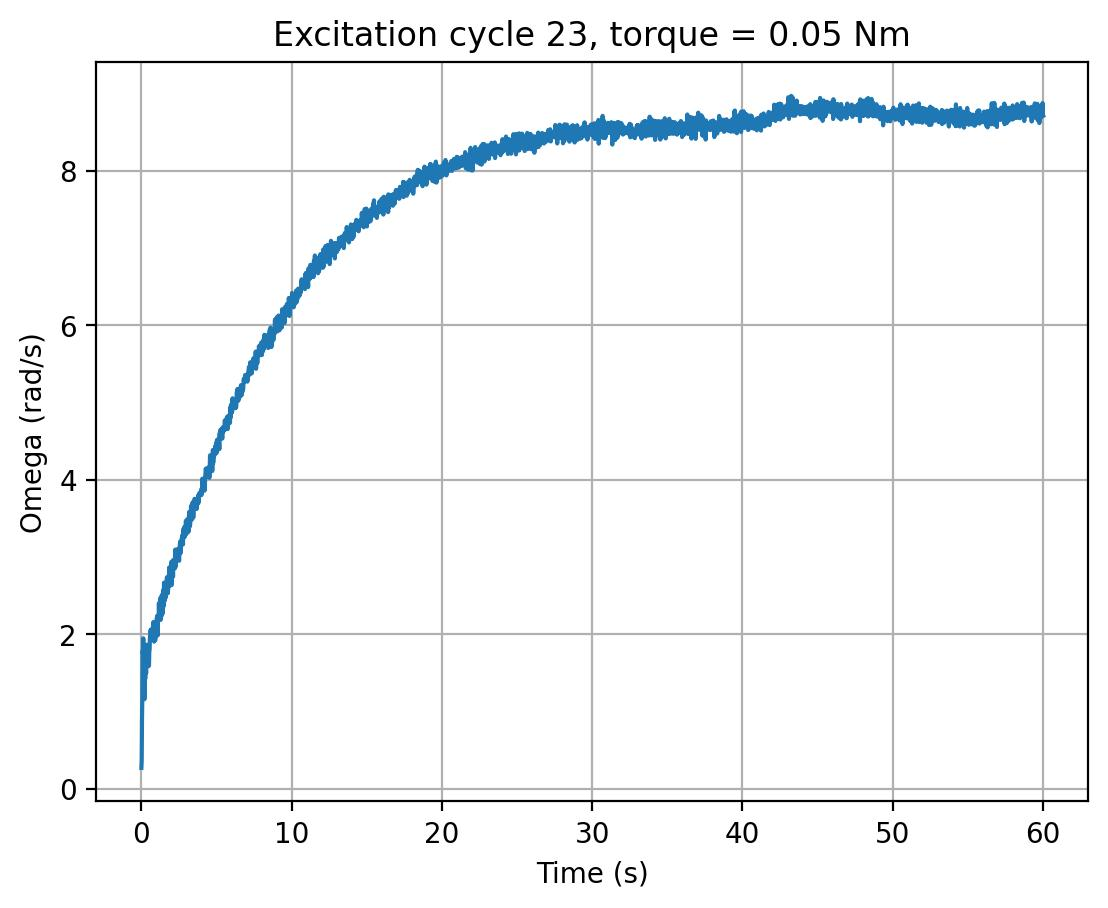

The file beside this chart, header and first rows:
cycle, time_s, omega_rad_s, torque_input
23, 0.0, 0.2728, 0.05
23, 0.02025, 0.3661, 0.05
23, 0.04185, 0.9222, 0.05
23, 0.06291, 1.192, 0.05
23, 0.08397, 1.792, 0.05
23, 0.1047, 1.745, 0.05
23, 0.1256, 1.95, 0.05
23, 0.1467, 1.706, 0.05
23, 0.1677, 1.669, 0.05
23, 0.1889, 1.312, 0.05
23, 0.2097, 1.162, 0.05
23, 0.2309, 1.635, 0.05
23, 0.2517, 1.423, 0.05
23, 0.2725, 1.54, 0.05
23, 0.2935, 1.591, 0.05
23, 0.3146, 1.497, 0.05
23, 0.3357, 1.731, 0.05
23, 0.3567, 1.822, 0.05
23, 0.378, 1.867, 0.05
23, 0.3994, 1.654, 0.05
23, 0.4205, 1.68, 0.05
23, 0.4417, 1.67, 0.05
23, 0.4629, 1.587, 0.05
23, 0.4841, 1.593, 0.05
23, 0.5053, 1.597, 0.05
23, 0.5266, 1.78, 0.05
23, 0.5479, 1.802, 0.05
23, 0.5693, 1.973, 0.05
23, 0.591, 1.967, 0.05
23, 0.6127, 2.06, 0.05
23, 0.6344, 2.009, 0.05
23, 0.6559, 2.058, 0.05
23, 0.6774, 1.935, 0.05
23, 0.6984, 2.068, 0.05
23, 0.7193, 1.982, 0.05
23, 0.7401, 2.025, 0.05
23, 0.7616, 2.059, 0.05
23, 0.783, 2.157, 0.05
23, 0.8044, 2.055, 0.05
23, 0.8258, 2.156, 0.05
23, 0.8471, 1.907, 0.05
23, 0.8683, 2.022, 0.05
23, 0.8896, 1.928, 0.05
23, 0.9106, 1.93, 0.05
23, 0.9316, 1.926, 0.05
23, 0.9528, 1.976, 0.05
23, 0.9737, 2.017, 0.05
23, 0.995, 2.116, 0.05
23, 1.016, 2.204, 0.05
23, 1.038, 2.221, 0.05
23, 1.059, 2.243, 0.05
23, 1.08, 1.987, 0.05
23, 1.101, 2.19, 0.05
23, 1.122, 2.2, 0.05
23, 1.144, 2.176, 0.05
23, 1.165, 2.405, 0.05
23, 1.186, 2.25, 0.05
23, 1.207, 2.249, 0.05
23, 1.229, 2.237, 0.05
23, 1.25, 2.339, 0.05
... 2,746 more rows
